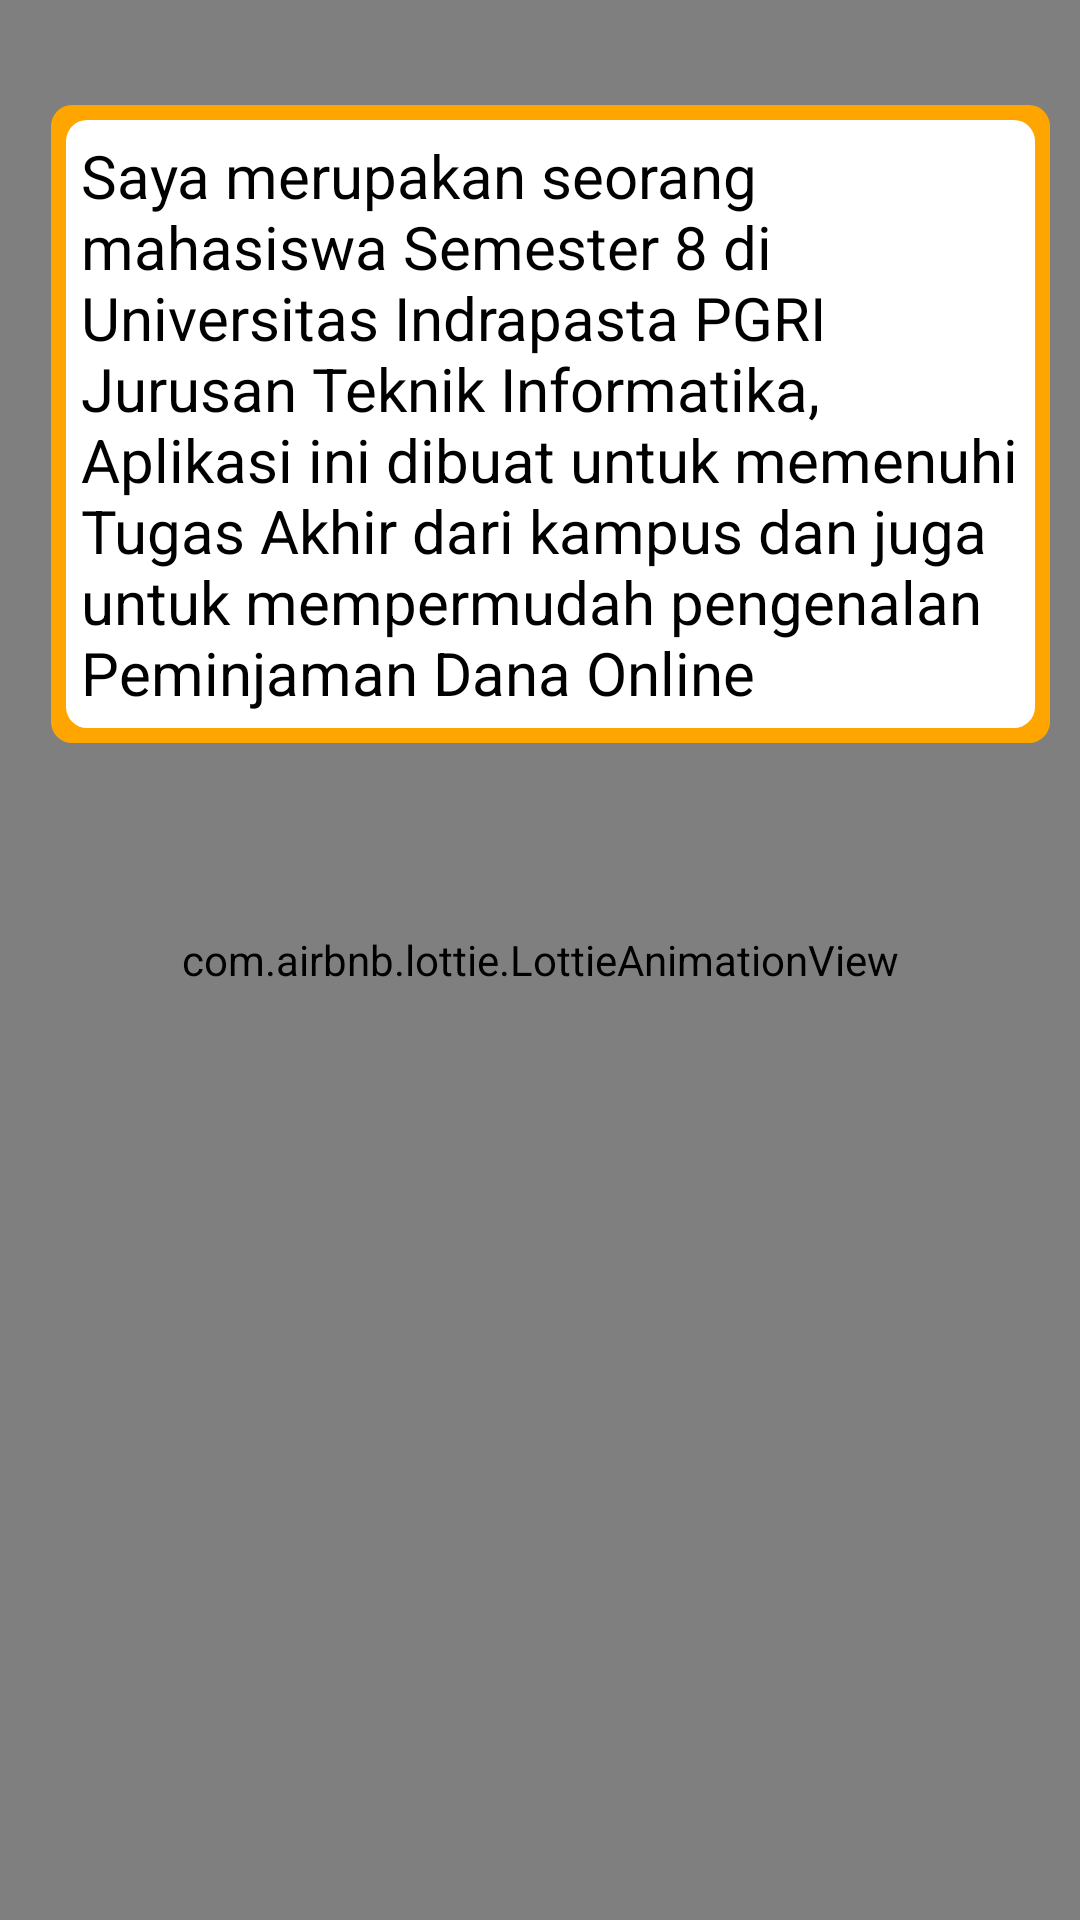

Layout XML and referenced resources for this Android screen:
<!-- AndroidManifest.xml: application theme AppTheme -->
<!-- res/layout/fragment_tab_deskripsi.xml -->
<?xml version="1.0" encoding="utf-8"?>
<RelativeLayout xmlns:android="http://schemas.android.com/apk/res/android"
    xmlns:tools="http://schemas.android.com/tools"
    android:layout_width="match_parent"
    android:layout_height="match_parent"
    android:orientation="vertical"
    android:gravity="center"
    xmlns:app="http://schemas.android.com/apk/res-auto">
    <com.airbnb.lottie.LottieAnimationView
        android:layout_weight="1"
        app:lottie_loop="true"
        app:lottie_fileName="animation reverse orange wave.json"
        app:lottie_autoPlay="true"
        android:layout_width="match_parent"
        android:layout_height="match_parent"
        android:scaleType="fitXY">

    </com.airbnb.lottie.LottieAnimationView>
    <ScrollView
        android:layout_width="match_parent"
        android:layout_height="match_parent"
        android:paddingTop="30dp"
        android:paddingLeft="12dp"
        android:paddingRight="5dp"
        android:paddingBottom="30dp">
        <LinearLayout
            android:layout_width="match_parent"
            android:layout_height="match_parent"
            android:orientation="vertical"
            android:background="@drawable/button_rounded_primary"
            android:layout_margin="5dp">
            <LinearLayout
                android:layout_width="match_parent"
                android:layout_height="match_parent"
                android:layout_margin="5dp"
                android:background="@drawable/button_rounded_white"
                android:orientation="vertical"
                android:padding="5dp">
                <TextView
                    android:layout_width="match_parent"
                    android:layout_height="match_parent"
                    android:text="@string/about_me"
                    android:textSize="20sp"
                    android:textColor="@color/colorBlack"/>
            </LinearLayout>

        </LinearLayout>
    </ScrollView>




</RelativeLayout>
<!-- resources referenced by this layout -->
<resources>
  <color name="colorBlack">#000000</color>
  <!-- drawable button_rounded_primary (drawable) -->
  <?xml version="1.0" encoding="utf-8"?>
  <selector xmlns:android="http://schemas.android.com/apk/res/android">
  
      
      <item android:state_focused="true"
          android:state_pressed="false">
          <shape android:shape="rectangle">
              <solid android:color="#80FFFFFF"/>
              <corners android:radius="7dp"/>
          </shape>
      </item>
  
      
      <item android:state_focused="true"
          android:state_pressed="true">
          <shape android:shape="rectangle">
              <solid android:color="#80FFFFFF"/>
              <corners android:radius="7dp"/>
          </shape>
      </item>
  
      
      <item android:state_focused="false"
          android:state_pressed="true">
          <shape android:shape="rectangle">
              <solid android:color="#80FFFFFF"/>
              <corners android:radius="7dp"/>
          </shape>
      </item>
  
      
      <item android:state_enabled="false">
          <shape android:shape="rectangle">
              <solid android:color="@color/colorGrey"/>
              <corners android:radius="7dp"/>
          </shape>
      </item>
  
      
      <item>
          <shape android:shape="rectangle">
              <solid android:color="@color/colorPrimary"/>
              <corners android:radius="7dp"/>
          </shape>
      </item>
  </selector>
  <!-- drawable button_rounded_white (drawable) -->
  <?xml version="1.0" encoding="utf-8"?>
  <selector xmlns:android="http://schemas.android.com/apk/res/android">
  
      
      <item android:state_focused="true"
          android:state_pressed="false">
          <shape android:shape="rectangle">
              <solid android:color="@color/colorPrimary"/>
              <corners android:radius="7dp"/>
          </shape>
      </item>
  
      
      <item android:state_focused="true"
          android:state_pressed="true">
          <shape android:shape="rectangle">
              <solid android:color="@color/colorPrimary"/>
              <corners android:radius="7dp"/>
          </shape>
      </item>
  
      
      <item android:state_focused="false"
          android:state_pressed="true">
          <shape android:shape="rectangle">
              <solid android:color="@color/colorPrimary"/>
              <corners android:radius="7dp"/>
          </shape>
      </item>
  
      
      <item android:state_enabled="false">
          <shape android:shape="rectangle">
              <solid android:color="@color/colorGrey"/>
              <corners android:radius="7dp"/>
          </shape>
      </item>
  
      
      <item>
          <shape android:shape="rectangle">
              <solid android:color="@color/colorWhite"/>
              <corners android:radius="7dp"/>
          </shape>
      </item>
  </selector>
  <string name="about_me">Saya merupakan seorang mahasiswa
   Semester 8 di Universitas Indrapasta PGRI Jurusan Teknik Informatika, Aplikasi ini dibuat untuk memenuhi Tugas Akhir dari kampus dan juga untuk mempermudah pengenalan Peminjaman Dana Online</string>
  <style name="AppTheme" parent="Theme.AppCompat.Light.DarkActionBar">
          
          <item name="colorPrimary">@color/colorPrimary</item>
          <item name="colorPrimaryDark">@color/colorPrimaryDark</item>
          <item name="colorAccent">@color/colorAccent</item>
      </style>
  <color name="colorGrey">#bdbdbd</color>
  <color name="colorPrimary">#FFA500</color>
  <color name="colorWhite">#FFFFFF</color>
  <color name="colorPrimaryDark">#B3FFA500</color>
  <color name="colorAccent">#03DAC5</color>
</resources>
